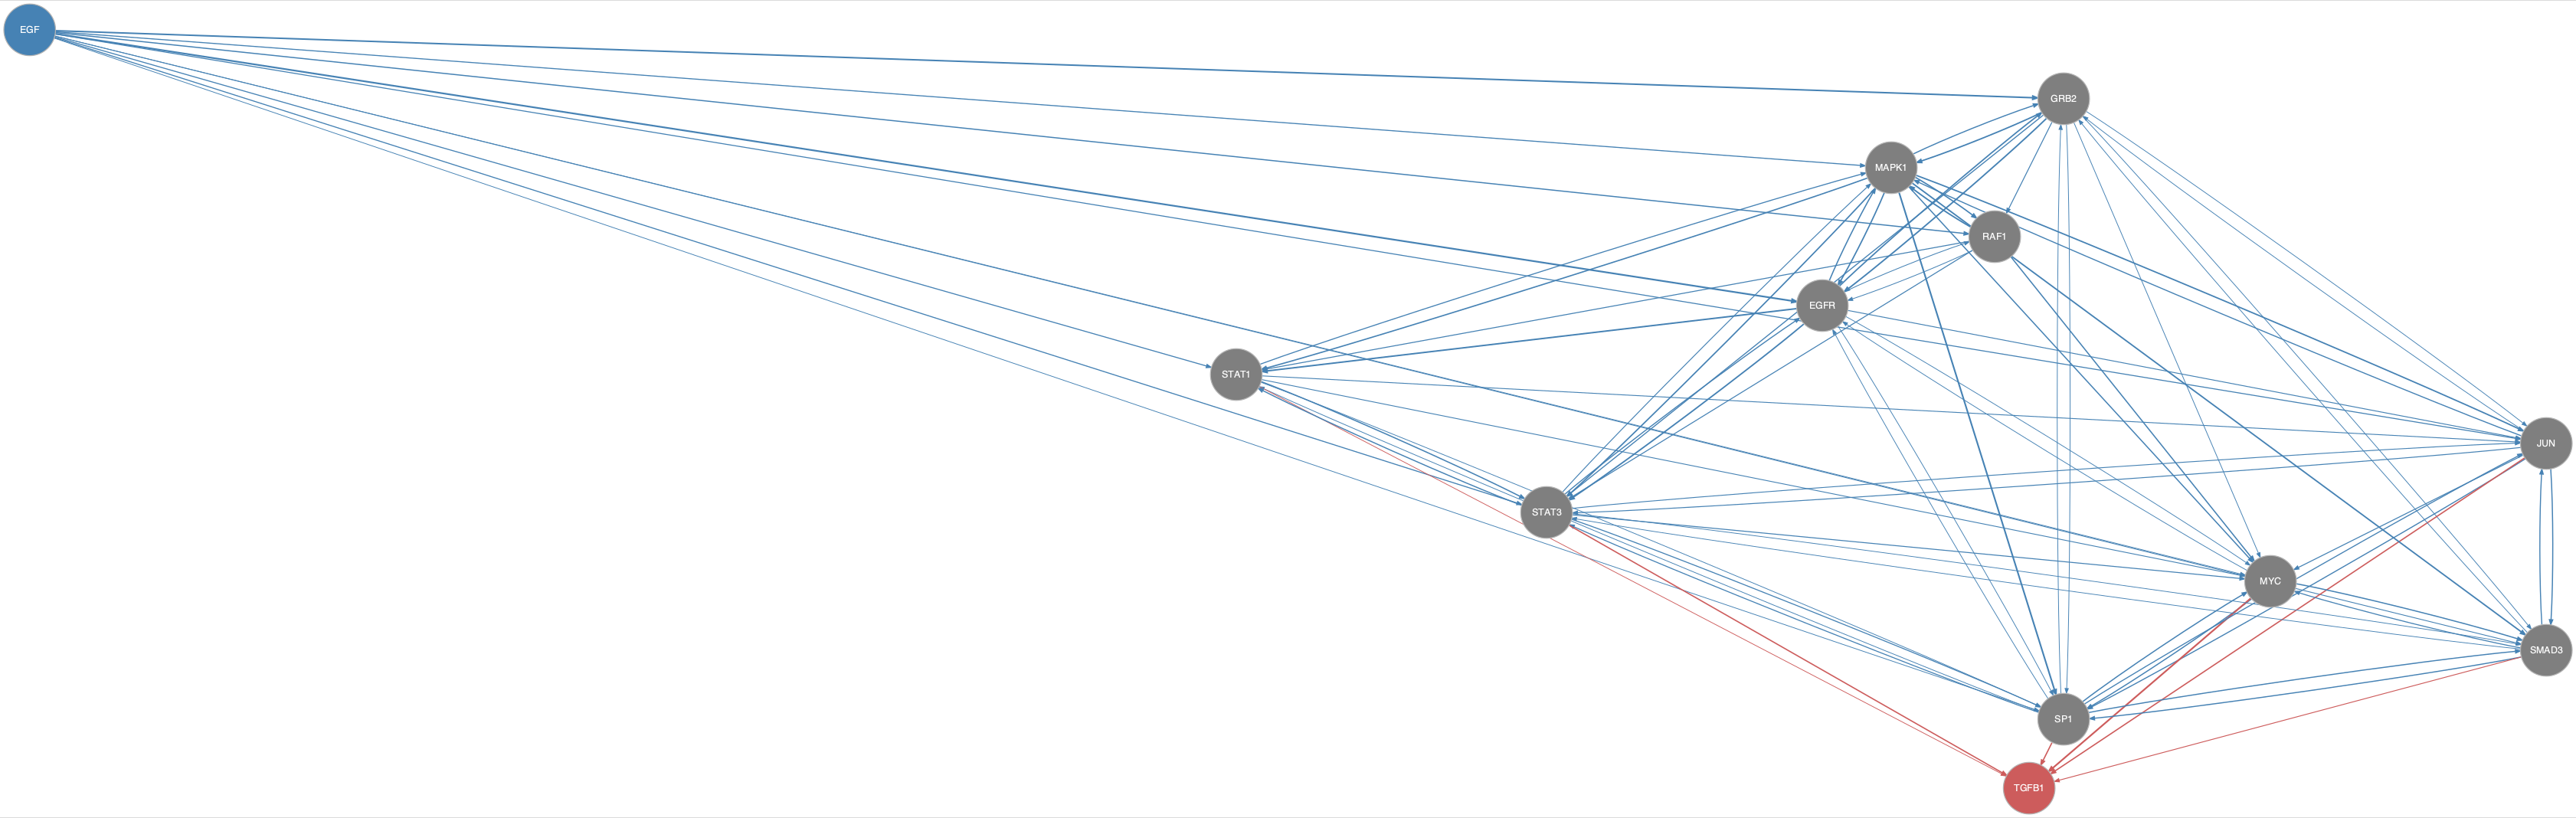

Data behind this chart, as committed beside it:
from	to
EGF	EGFR
EGF	GRB2
EGF	JUN
EGF	MAPK1
EGF	MYC
EGF	RAF1
EGF	SMAD3
EGF	SP1
EGF	STAT1
EGF	STAT3
EGFR	GRB2
EGFR	JUN
EGFR	MAPK1
EGFR	MYC
EGFR	RAF1
EGFR	SP1
EGFR	STAT1
EGFR	STAT3
GRB2	EGFR
GRB2	JUN
GRB2	MAPK1
GRB2	MYC
GRB2	RAF1
GRB2	SMAD3
GRB2	SP1
GRB2	STAT3
JUN	GRB2
JUN	MAPK1
JUN	MYC
JUN	SMAD3
JUN	SP1
JUN	STAT3
MAPK1	EGFR
MAPK1	GRB2
MAPK1	JUN
MAPK1	MYC
MAPK1	RAF1
MAPK1	SMAD3
MAPK1	SP1
MAPK1	STAT1
MAPK1	STAT3
MYC	EGFR
MYC	SMAD3
MYC	SP1
RAF1	EGFR
RAF1	MAPK1
RAF1	MYC
RAF1	STAT1
RAF1	STAT3
SMAD3	GRB2
SMAD3	JUN
SMAD3	MYC
SMAD3	SP1
SMAD3	STAT3
SP1	EGFR
SP1	GRB2
SP1	JUN
SP1	MYC
SP1	SMAD3
SP1	STAT1
... 19 more rows
